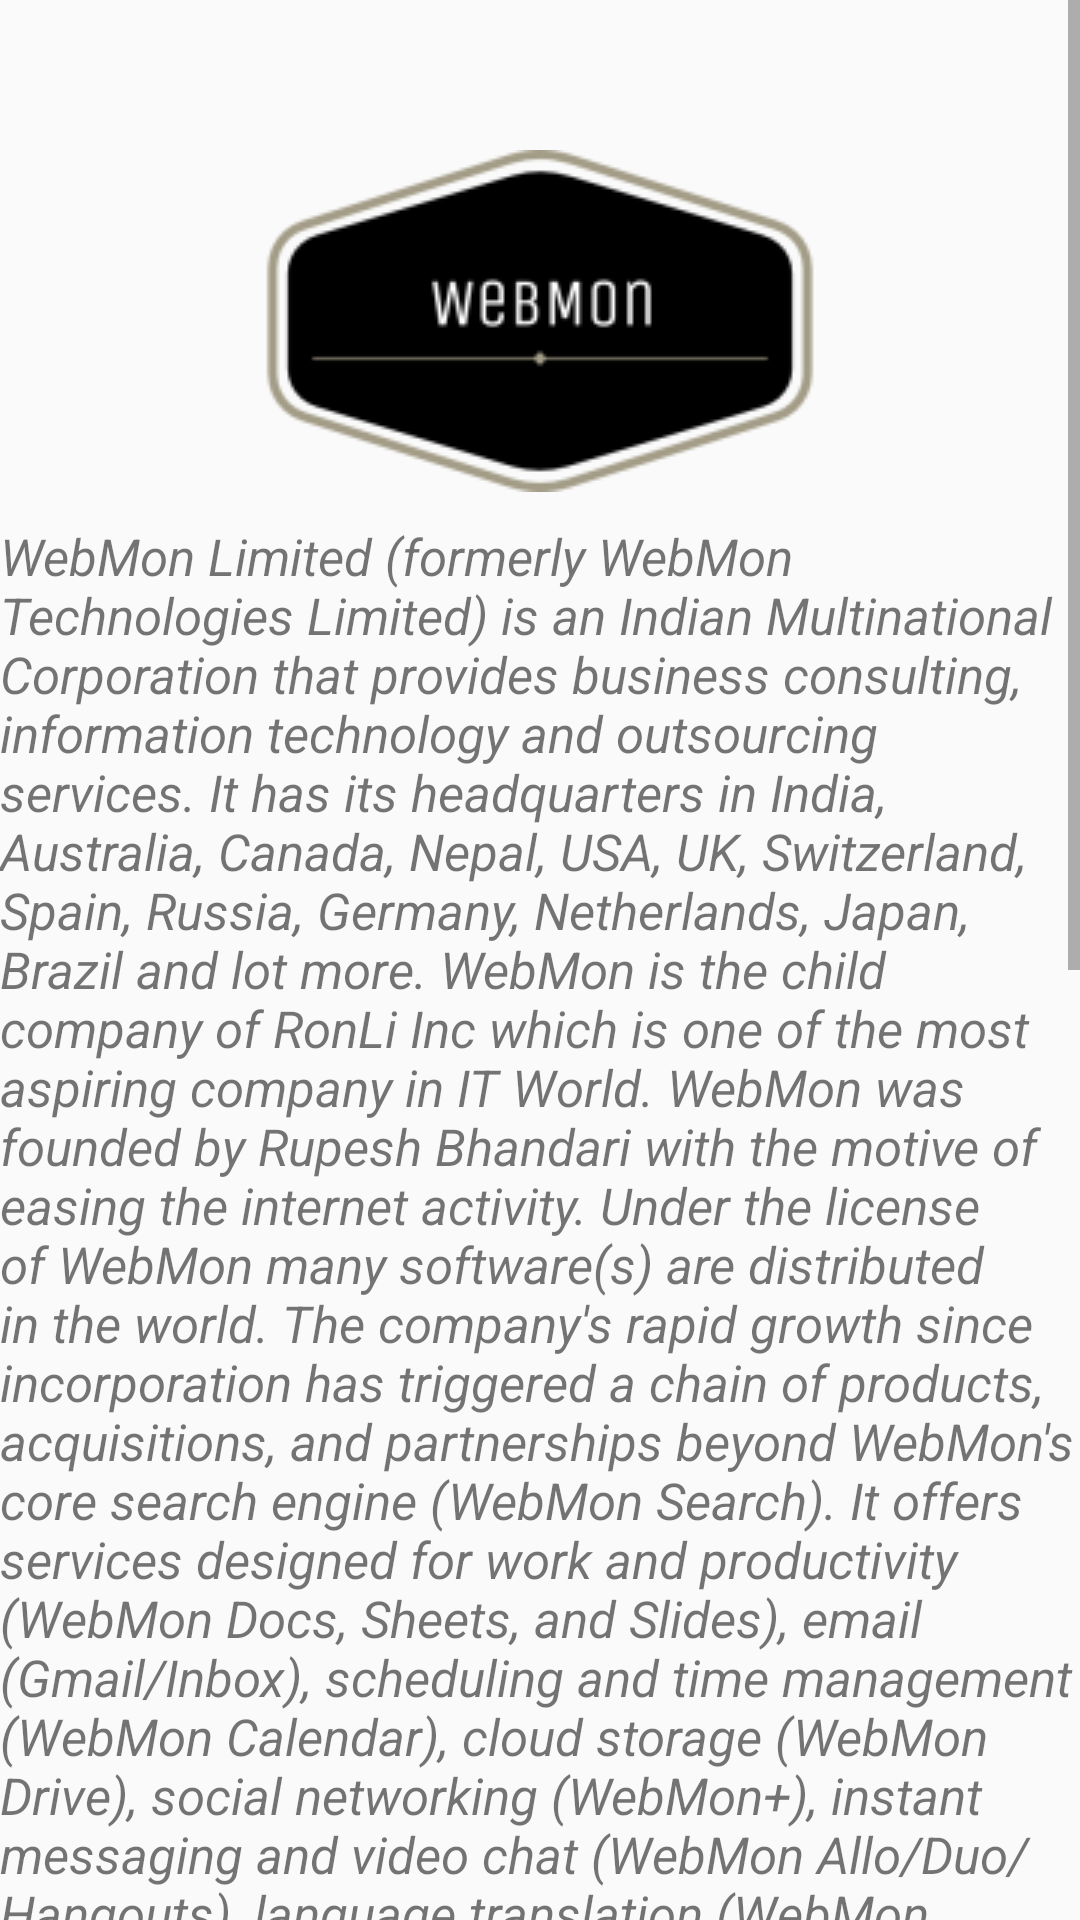

The Android layout XML behind this screen, and the referenced resources:
<!-- AndroidManifest.xml: application theme AppTheme -->
<!-- res/layout/activity_company_info.xml -->
<?xml version="1.0" encoding="utf-8"?>
<ScrollView xmlns:android="http://schemas.android.com/apk/res/android"
    xmlns:app="http://schemas.android.com/apk/res-auto"
    xmlns:tools="http://schemas.android.com/tools"
    android:layout_width="match_parent"
    android:layout_height="match_parent"
    tools:context=".companyInfo">

    <LinearLayout
        android:layout_width="match_parent"
        android:layout_height="match_parent"
        android:orientation="vertical">

        <ImageView
            android:layout_width="wrap_content"
            android:layout_height="wrap_content"
            android:src="@drawable/logo"
            android:layout_gravity="center"
            android:layout_marginTop="50dp"/>


        <TextView
            android:layout_width="wrap_content"
            android:layout_height="wrap_content"
            android:text="@string/company_info"
            android:textStyle="italic"
            android:textSize="17dp"
            android:layout_marginTop="10dp"/>
        <LinearLayout
            android:layout_width="wrap_content"
            android:layout_height="wrap_content"
            android:orientation="horizontal"
            android:layout_gravity="center">
            <Button
                android:layout_width="wrap_content"
                android:layout_height="wrap_content"
                android:text="⬅ Go Back"
                android:textAllCaps="false"
                android:layout_gravity="center"
                android:layout_marginRight="10dp"
                android:onClick="goBack"/>
            <Button
                android:layout_width="wrap_content"
                android:layout_height="wrap_content"
                android:text="About App"
                android:textAllCaps="false"
                android:layout_gravity="center"
                android:onClick="aboutApp"/>

        </LinearLayout>

    </LinearLayout>





</ScrollView>
<!-- resources referenced by this layout -->
<resources>
  <!-- drawable logo: png bitmap (drawable, 7740 bytes) -->
  <string name="company_info">WebMon Limited (formerly WebMon Technologies Limited) is an Indian Multinational Corporation that provides business consulting, information technology and outsourcing services. It has its headquarters in India, Australia, Canada, Nepal, USA, UK, Switzerland, Spain, Russia, Germany, Netherlands, Japan, Brazil and lot more. WebMon is the child company of RonLi Inc which is one of the most aspiring company in IT World. WebMon was founded by Rupesh Bhandari with the motive of easing the internet activity. Under the license of WebMon many software(s) are distributed in the world. The company\'s rapid growth since incorporation has triggered a chain of products, acquisitions, and partnerships beyond WebMon\'s core search engine (WebMon Search). It offers services designed for work and productivity (WebMon Docs, Sheets, and Slides), email (Gmail/Inbox), scheduling and time management (WebMon Calendar), cloud storage (WebMon Drive), social networking (WebMon+), instant messaging and video chat (WebMon Allo/Duo/Hangouts), language translation (WebMon Translate), mapping and turn-by-turn navigation (WebMon Maps/Waze/Earth/Street View), video sharing (YouTube), note-taking (WebMon Keep), and photo organizing and editing (WebMon Photos). The company leads the development of the Android mobile operating system, the WebMon Chrome web browser, and Chrome OS, a lightweight operating system based on the Chrome browser. WebMon has moved increasingly into hardware; from 2010 to 2015, it partnered with major electronics manufacturers in the production of its Nexus devices, and in October 2016, it released multiple hardware products (including the WebMon Pixel smartphone, Home smart speaker, Wifi mesh wireless router, and Daydream View virtual reality headset). The new hardware chief, Rick Osterloh, stated: "a lot of the innovation that we want to do now ends up requiring controlling the end-to-end user experience". WebMon has also experimented with becoming an Internet carrier. In February 2010, it announced WebMon Fiber, a fiber-optic infrastructure that was installed in Kansas City; in April 2015, it launched Project Fi in the United States, combining Wi-Fi and cellular networks from different providers; and in 2016, it announced the WebMon Station initiative to make public Wi-Fi available around the world, with initial deployment in India.[6]</string>
  <style name="AppTheme" parent="Theme.AppCompat.Light.NoActionBar">
          
  
          <item name="colorPrimary">@color/colorPrimary</item>
          <item name="colorPrimaryDark">@color/colorPrimaryDark</item>
          <item name="colorAccent">@color/colorPrimary</item>
  
      </style>
  <color name="colorPrimary">#3F51B5</color>
  <color name="colorPrimaryDark">#1f39e4</color>
</resources>
